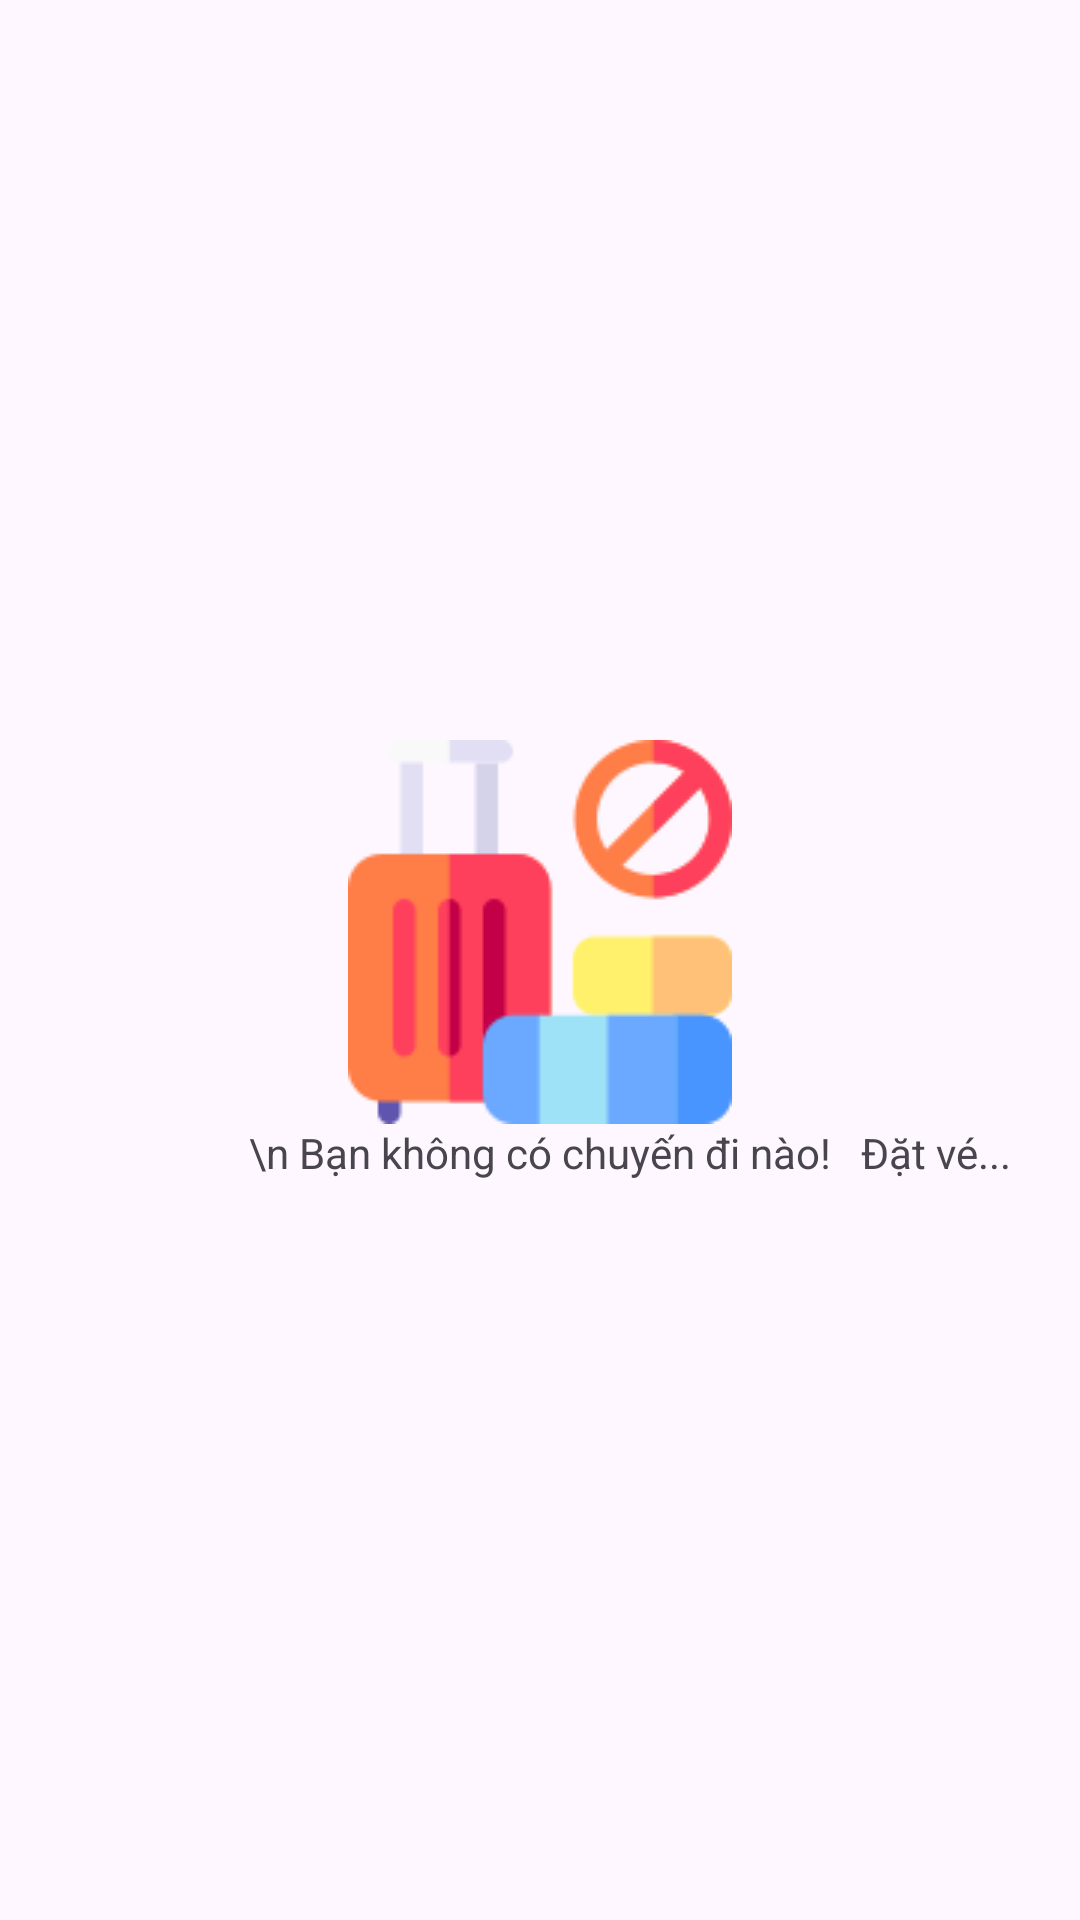

This screen was rendered from an Android layout file. Write that file and the resources it references.
<!-- AndroidManifest.xml: application theme Theme.BusTickets -->
<!-- res/layout/fragment_helper.xml -->
<?xml version="1.0" encoding="utf-8"?>
<FrameLayout xmlns:android="http://schemas.android.com/apk/res/android"
    xmlns:app="http://schemas.android.com/apk/res-auto"
    xmlns:tools="http://schemas.android.com/tools"
    android:layout_width="match_parent"
    android:layout_height="match_parent"
    tools:context=".Fragment.HelperFragment">

    <androidx.constraintlayout.widget.ConstraintLayout
        android:layout_width="match_parent"
        android:layout_height="match_parent">

        <TextView
            android:id="@+id/textView"
            android:layout_width="wrap_content"
            android:layout_height="wrap_content"
            android:layout_gravity="center"
            android:drawableTop="@drawable/notrip"
            android:text="\n Bạn không có chuyến đi nào!"
            app:layout_constraintBottom_toBottomOf="parent"
            app:layout_constraintEnd_toEndOf="parent"
            app:layout_constraintStart_toStartOf="parent"
            app:layout_constraintTop_toTopOf="parent" />

        <TextView
            android:id="@+id/textViewBooking"
            android:layout_width="wrap_content"
            android:layout_height="wrap_content"
            android:text="Đặt vé..."
            android:layout_marginLeft="10dp"
            app:layout_constraintBottom_toBottomOf="@+id/textView"
            app:layout_constraintStart_toEndOf="@+id/textView" />
    </androidx.constraintlayout.widget.ConstraintLayout>

</FrameLayout>
<!-- resources referenced by this layout -->
<resources>
  <!-- drawable notrip: png bitmap (drawable, 4423 bytes) -->
  <style name="Theme.BusTickets" parent="Base.Theme.BusTickets">
      </style>
  <style name="Base.Theme.BusTickets" parent="Theme.Material3.DayNight.NoActionBar">
          
           <item name="colorPrimary">@color/purple</item>
      </style>
  <color name="purple">#FF9C27B0</color>
</resources>
